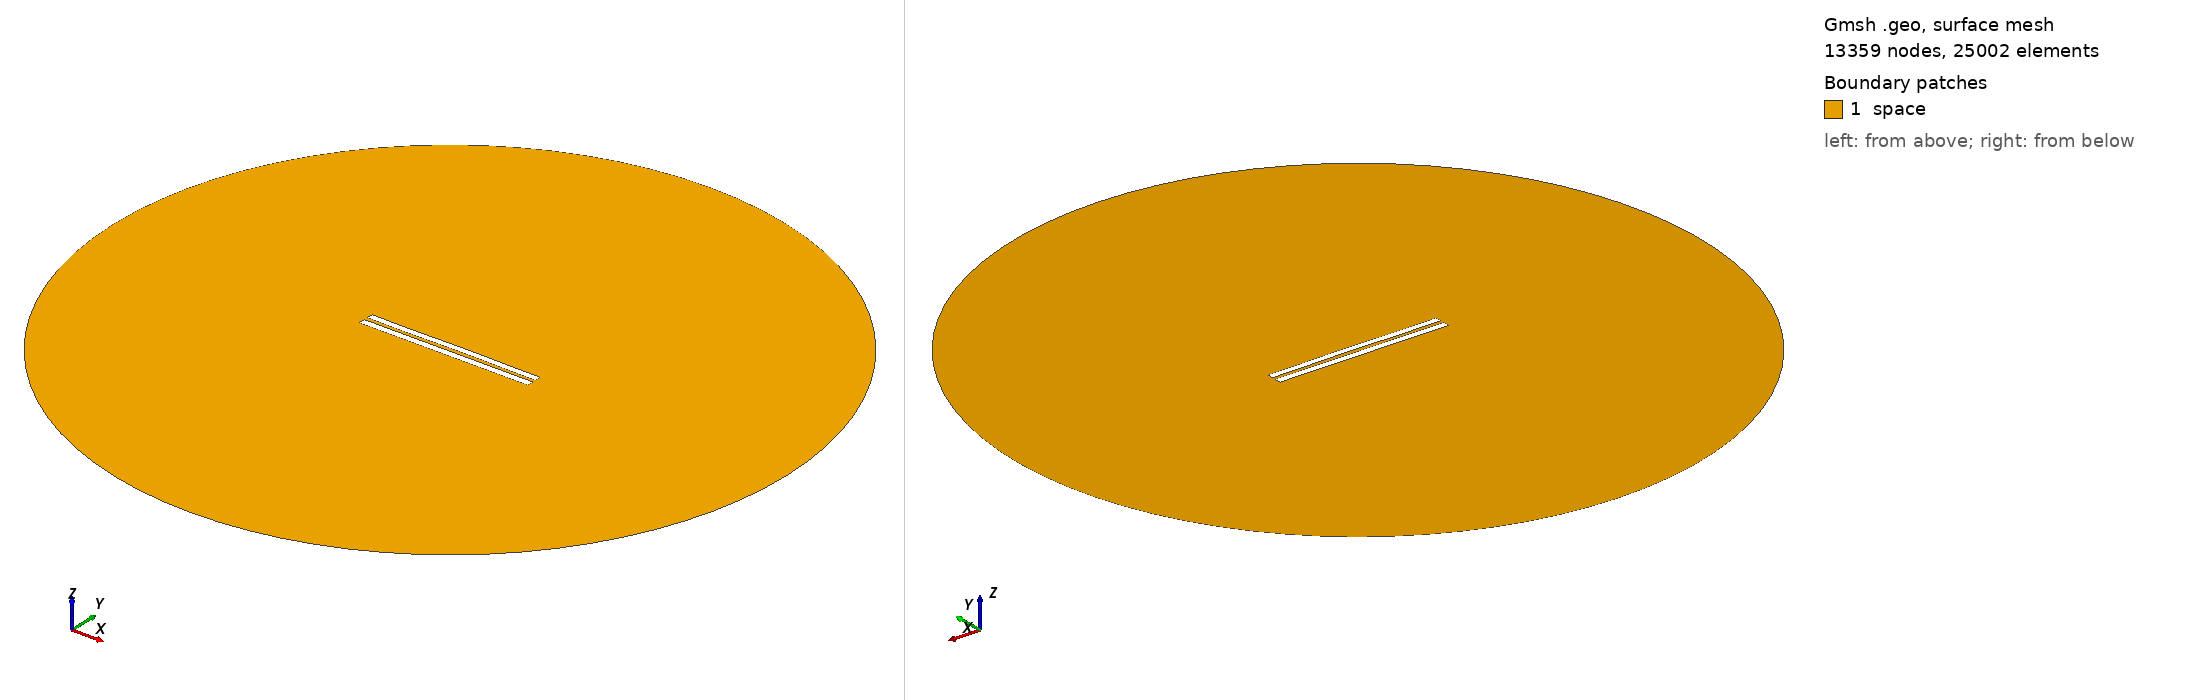

Gmsh geometry script, surface-meshed: 13359 nodes, 25002 surface elements. Boundary patches (legend numbers): 1 space. Left view from above one corner, right view from below the opposite corner. Legend entries are the model's physical surfaces. The drawing asked Gmsh for element sizes between 1% and 20% of the model's largest extent; the script's own settings can give other sizes.

=== 5207.geo (drawn) ===
//---------------------------------------
// Geometry kernel
//---------------------------------------

SetFactory("OpenCASCADE");



//---------------------------------------
// Parameters of the geometry
//---------------------------------------

// Overetch of the upper plate
overetch = 0.125;

// Distance between the plates
distance = 2.25;

// Discretization over the x axis (for the deformation)
nx = 50; 

// Length of the plate
L = 100 - overetch; 

// Number of modes
n = 4; 

// 1st mode coefficient
coeff(1) = -0.075;
beta(1) = 0.596864 * 3.1415926535 / L;

// 2nd mode coefficient
coeff(2) = 0.07499999999999998;
beta(2) = 1.49418 * 3.1415926535 / L;

// 3rd mode coefficient
coeff(3) = -0.075;
beta(3) = 2.50025 * 3.1415926535 / L;

// 4th mode coefficient
coeff(4) = -0.075;
beta(4) = 3.49999 * 3.1415926535 / L;



//---------------------------------------
// Upper plate (deformed rectangle)
//---------------------------------------

// Coordiantes of the upper plate
xmin = -50;
xmax = 50 - overetch;

// Height of the upper plate
yheight = 4 - 2 * overetch;

// Indexes of the points
UpperID[] = {};
LowerID[] = {};
LeftID[] = {};
RightID[] = {};

// Point index
p = 1;

// Horizontal edges
For i In {1:nx}
    x = xmin + (i-1)*(xmax - xmin)/(nx-1);

    y_bottom = distance / 2 + overetch;
    For j In {1:n}
        C = (Cosh(beta(j)*L) + Cos(beta(j)*L)) / (Sinh(beta(j)*L) + Sin(beta(j)*L));
        y_bottom  = y_bottom + coeff(j) * (Cosh(beta(j)*(x+50)) - Cos(beta(j)*(x+50)) - C * (Sinh(beta(j)*(x+50)) - Sin(beta(j)*(x+50))));
    EndFor

    y_top = y_bottom + yheight;

    Point(p) = {x, y_top, 0, 1.0};
    UpperID[i] = p;
    p = p + 1;

    Point(p) = {x, y_bottom, 0, 1.0};
    LowerID[i] = p;
    p = p + 1;
EndFor

// Create point lists
UpperPts[] = {}; LowerPts[] = {};
For i In {1:nx}
  UpperPts[] += {UpperID[i]};
  LowerPts[] += {LowerID[i]};
EndFor

// Build splines
Spline(1) = {UpperPts[]};
Spline(2) = {LowerPts[]};
Line(3) = {LowerPts[nx-1], UpperPts[nx-1]};
Line(4) = {LowerPts[0], UpperPts[0]};

// Build the plane surface
Curve Loop(1) = {2, 3, -1, -4};
Plane Surface(1) = {1};



//---------------------------------------
// Lower plate (rectangle)
//---------------------------------------

// Vertices
Point(1001) = {-50, -1, 0, 1.0};
Point(1002) = { 50, -1, 0, 1.0};
Point(1003) = { 50,  -5, 0, 1.0};
Point(1004) = {-50,  -5, 0, 1.0};

// Edges
Line(5) = {1001, 1002};
Line(6) = {1002, 1003};
Line(7) = {1003, 1004};
Line(8) = {1004, 1001};

// Plane surface
Line Loop(2) = {5, 6, 7, 8};
Plane Surface(2) = {2}; 



//---------------------------------------
// Outer (fictious) boundary
//---------------------------------------

// Points
Point(1005) = {0, 0, 0};       // Center
Point(1006) = {200, 0, 0};     // Start point
Point(1007) = {0, 200, 0};     // 90 degrees
Point(1008) = {-200, 0, 0};    // 180 degrees
Point(1009) = {0, -200, 0};    // 270 degrees

// Circle arcs (each needs start, center, end)
Circle(9) = {1006, 1005, 1007};
Circle(10) = {1007, 1005, 1008};
Circle(11) = {1008, 1005, 1009};
Circle(12) = {1009, 1005, 1006};

// Plane surface for the entire domain
Curve Loop(3) = {9, 10, 11, 12};
Surface(3) = {3};

// Subtract the plates from the whole domain to obtain the actual domain where we want to solve the equations
BooleanDifference{ Surface{3}; Delete; }{ Surface{1}; Surface{2}; Delete; }




//---------------------------------------
// Transfinite Lines/Curves
//---------------------------------------

// Set the number of points on the boundaries
r = 7;

// Plates
Transfinite Curve {1, 2} = 50*r Using Progression 1;
Transfinite Curve {3, 4} = 2*r Using Progression 1;
Transfinite Line {5, 7} = 50*r Using Progression 1;
Transfinite Line {6, 8} = 2*r Using Progression 1;

// Outer boundary
Transfinite Line {9, 10, 11, 12} = 20 Using Progression 1;



//---------------------------------------
// Physical groups
//---------------------------------------                

// Physical curves (boundaries)
Physical Line("force_segment", 10) = {2};
Physical Line("upper_plate", 11) = {1, 3, 4};
Physical Line("lower_plate", 12) = {5, 6, 7, 8};
Physical Line("boundary", 20) = {9, 10, 11, 12};

// Physical Surfaces
Physical Surface("space", 30) = {3};



//---------------------------------------
// 6. Generate the Mesh
//---------------------------------------

// 2D mesh generation
Mesh 2;
